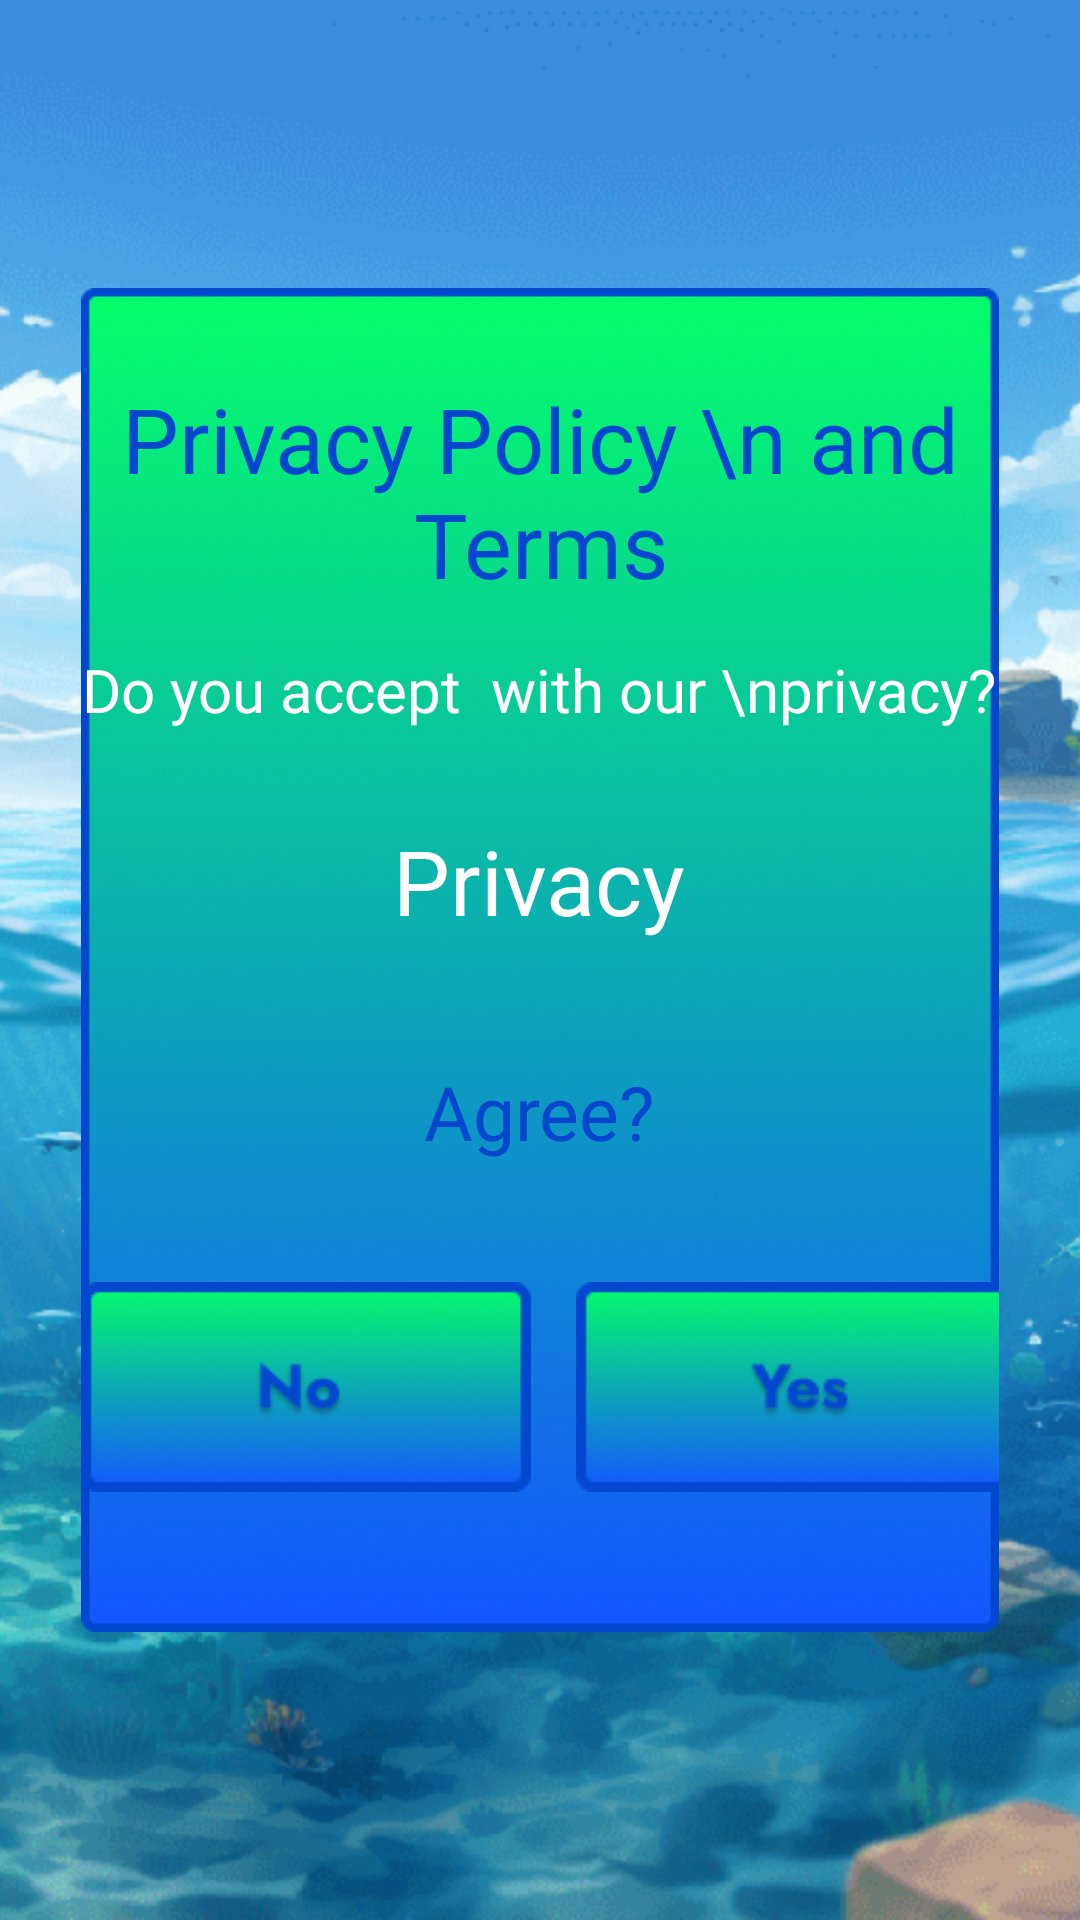

Android layout source for this screen:
<!-- AndroidManifest.xml: application theme Theme.OceanLuckyWheels -->
<!-- res/layout/fragment_privacy_police.xml -->
<?xml version="1.0" encoding="utf-8"?>
<androidx.constraintlayout.widget.ConstraintLayout xmlns:android="http://schemas.android.com/apk/res/android"
    xmlns:app="http://schemas.android.com/apk/res-auto"
    xmlns:tools="http://schemas.android.com/tools"
    android:layout_width="match_parent"
    android:layout_height="match_parent"
    android:background="@drawable/background_main"
    tools:context=".fragments.menu.PrivacyPoliceFragment">

    <LinearLayout
        android:id="@+id/ocean_container_ll"
        android:layout_width="0dp"
        android:layout_height="0dp"
        android:layout_gravity="center"
        android:background="@drawable/background_item"
        android:orientation="vertical"
        app:layout_constraintBottom_toBottomOf="parent"
        app:layout_constraintEnd_toEndOf="parent"
        app:layout_constraintHeight_percent="0.7"
        app:layout_constraintStart_toStartOf="parent"
        app:layout_constraintTop_toTopOf="parent"
        app:layout_constraintWidth_percent="0.85">


        <TextView
            android:layout_width="wrap_content"
            android:layout_height="wrap_content"
            android:layout_gravity="center_horizontal"
            android:layout_marginTop="30dp"
            android:fontFamily="@font/jost_bold"
            android:gravity="center"
            android:text="Privacy Policy \n and Terms"
            android:textColor="#0347CE"
            android:textSize="30sp" />

        <TextView
            android:layout_width="wrap_content"
            android:layout_height="wrap_content"
            android:layout_gravity="center_horizontal"
            android:layout_marginTop="15dp"
            android:fontFamily="@font/jost_medium"
            android:gravity="center"
            android:text="Do you accept  with our \nprivacy?"
            android:textColor="#FFFFFF"
            android:textSize="20sp" />

        <TextView
            android:id="@+id/ocean_tv_privacy"
            android:layout_width="wrap_content"
            android:layout_height="wrap_content"
            android:layout_gravity="center_horizontal"
            android:layout_marginTop="30dp"
            android:fontFamily="@font/jost_medium"
            android:text="Privacy"
            android:textColor="@color/white"
            android:textSize="30sp" />

        <TextView
            android:layout_width="wrap_content"
            android:layout_height="wrap_content"
            android:layout_gravity="center_horizontal"
            android:layout_marginTop="40dp"
            android:fontFamily="@font/jost_bold"
            android:text="Agree?"
            android:textColor="#0347CE"
            android:textSize="25sp" />

        <LinearLayout
            android:layout_width="wrap_content"
            android:layout_height="wrap_content"
            android:layout_gravity="center_horizontal"
            android:layout_marginTop="40dp"
            android:orientation="horizontal">

            <ImageButton
                android:id="@+id/ocean_btn_no"
                android:layout_width="150dp"
                android:layout_height="70dp"
                android:background="@drawable/btn_no" />

            <ImageButton
                android:id="@+id/ocean_btn_yes"
                android:layout_width="150dp"
                android:layout_height="70dp"
                android:layout_marginStart="15dp"
                android:background="@drawable/btn_yes" />

        </LinearLayout>

    </LinearLayout>

</androidx.constraintlayout.widget.ConstraintLayout>
<!-- resources referenced by this layout -->
<resources>
  <color name="white">#FFFFFFFF</color>
  <!-- drawable background_item: png bitmap (drawable, 157466 bytes) -->
  <!-- drawable background_main: png bitmap (drawable, 635118 bytes) -->
  <!-- drawable btn_no: png bitmap (drawable, 13526 bytes) -->
  <!-- drawable btn_yes: png bitmap (drawable, 13802 bytes) -->
  <style name="Theme.OceanLuckyWheels" parent="Base.Theme.OceanLuckyWheels" />
  <style name="Base.Theme.OceanLuckyWheels" parent="Theme.Material3.DayNight.NoActionBar">
          
          
          <item name="android:windowFullscreen">true</item>
      </style>
</resources>
